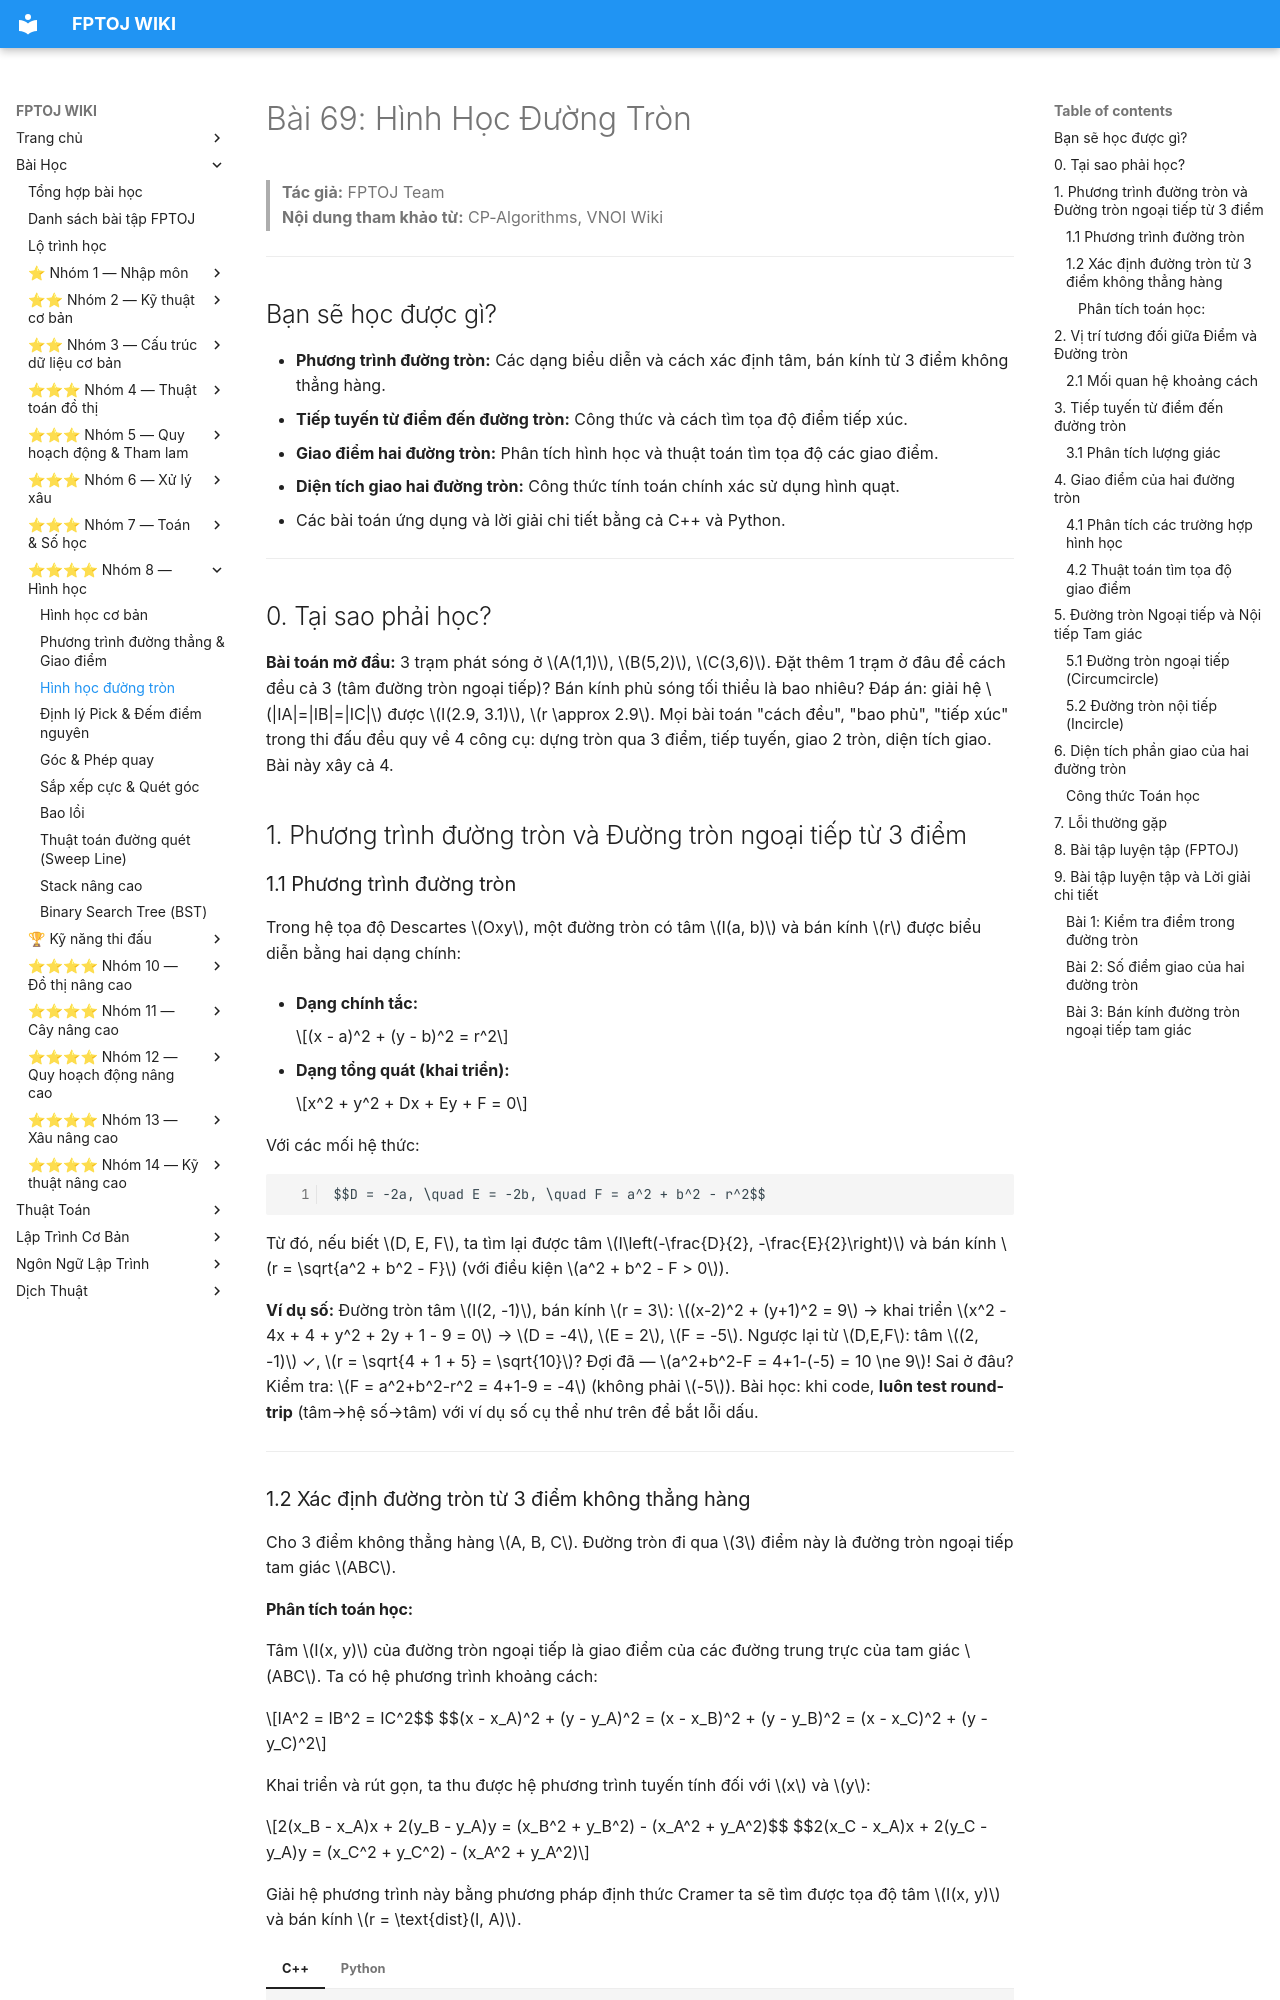

repository: FPTOJ-OJ/fptoj_wiki · page: lessons/hinh-hoc-duong-tron/index.html · generator: mkdocs

# Bài 69: Hình Học Đường Tròn

> **Tác giả:** FPTOJ Team<br>
> **Nội dung tham khảo từ:** CP-Algorithms, VNOI Wiki

---

## Bạn sẽ học được gì?

- **Phương trình đường tròn:** Các dạng biểu diễn và cách xác định tâm, bán kính từ 3 điểm không thẳng hàng.
- **Tiếp tuyến từ điểm đến đường tròn:** Công thức và cách tìm tọa độ điểm tiếp xúc.
- **Giao điểm hai đường tròn:** Phân tích hình học và thuật toán tìm tọa độ các giao điểm.
- **Diện tích giao hai đường tròn:** Công thức tính toán chính xác sử dụng hình quạt.
- Các bài toán ứng dụng và lời giải chi tiết bằng cả C++ và Python.

---

## 0. Tại sao phải học?

**Bài toán mở đầu:** 3 trạm phát sóng ở $A(1,1)$, $B(5,2)$, $C(3,6)$. Đặt thêm 1 trạm ở đâu để cách đều cả 3 (tâm đường tròn ngoại tiếp)? Bán kính phủ sóng tối thiểu là bao nhiêu? Đáp án: giải hệ $|IA|=|IB|=|IC|$ được $I(2.9, 3.1)$, $r \approx 2.9$. Mọi bài toán "cách đều", "bao phủ", "tiếp xúc" trong thi đấu đều quy về 4 công cụ: dựng tròn qua 3 điểm, tiếp tuyến, giao 2 tròn, diện tích giao. Bài này xây cả 4.

## 1. Phương trình đường tròn và Đường tròn ngoại tiếp từ 3 điểm

### 1.1 Phương trình đường tròn
Trong hệ tọa độ Descartes $Oxy$, một đường tròn có tâm $I(a, b)$ và bán kính $r$ được biểu diễn bằng hai dạng chính:

- **Dạng chính tắc:**

    $$(x - a)^2 + (y - b)^2 = r^2$$

- **Dạng tổng quát (khai triển):**

    $$x^2 + y^2 + Dx + Ey + F = 0$$

  Với các mối hệ thức:

    $$D = -2a, \quad E = -2b, \quad F = a^2 + b^2 - r^2$$

  Từ đó, nếu biết $D, E, F$, ta tìm lại được tâm $I\left(-\frac{D}{2}, -\frac{E}{2}\right)$ và bán kính $r = \sqrt{a^2 + b^2 - F}$ (với điều kiện $a^2 + b^2 - F > 0$).

**Ví dụ số:** Đường tròn tâm $I(2, -1)$, bán kính $r = 3$: $(x-2)^2 + (y+1)^2 = 9$ → khai triển $x^2 - 4x + 4 + y^2 + 2y + 1 - 9 = 0$ → $D = -4$, $E = 2$, $F = -5$. Ngược lại từ $D,E,F$: tâm $(2, -1)$ ✓, $r = \sqrt{4 + 1 + 5} = \sqrt{10}$? Đợi đã — $a^2+b^2-F = 4+1-(-5) = 10 \ne 9$! Sai ở đâu? Kiểm tra: $F = a^2+b^2-r^2 = 4+1-9 = -4$ (không phải $-5$). Bài học: khi code, **luôn test round-trip** (tâm→hệ số→tâm) với ví dụ số cụ thể như trên để bắt lỗi dấu.

---

### 1.2 Xác định đường tròn từ 3 điểm không thẳng hàng

Cho 3 điểm không thẳng hàng $A, B, C$. Đường tròn đi qua $3$ điểm này là đường tròn ngoại tiếp tam giác $ABC$.
